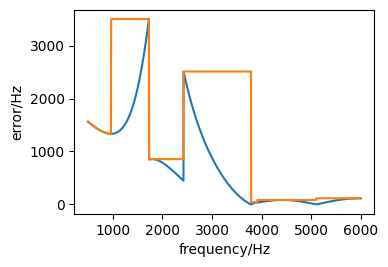
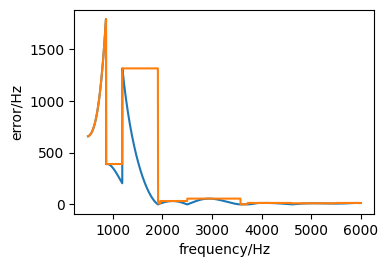
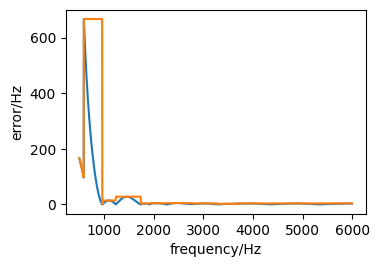
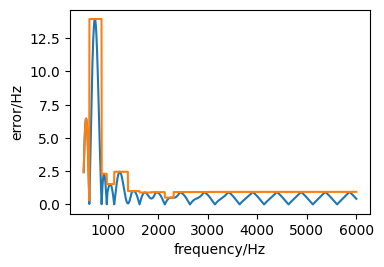
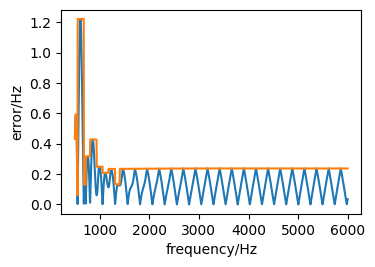
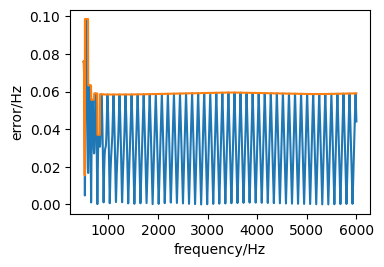
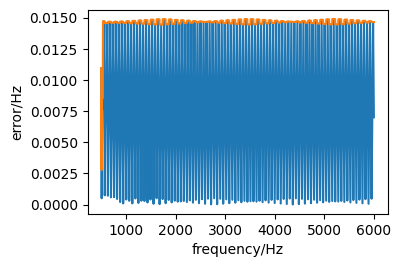

Generate these figures, in order, with matplotlib:
from math import sin, cos, pi, exp
import matplotlib.pyplot as plt
from mpl_toolkits.mplot3d import Axes3D
import numpy as np

plt.rc('font',family='Times New Roman',size=10) 

fs = 250000
x = range(6,13)
fm = range(500,6000,2)
z = [[0 for i in range(len(fm))] for j in range(len(x))]

for i,n in enumerate(x):
    for j,fj in enumerate(fm):
        N=pow(2,n)
        w = np.hanning(N)
        ts=np.array(range(0,N))/float(fs)
        s=[cos(2*pi*fj*t) for t in ts]
        s=np.multiply(s,w)
        xf=np.fft.fft(s)
        xf=np.abs(xf[0:int(N/2)])/(N/2)
        xf[0] = xf[0] / 2
        max_index = np.where(xf==max(xf))
        max_index = max_index[0][0]
        if xf[max_index-1] > xf[max_index+1]:
            temp = (xf[max_index]/xf[max_index-1]-2)/(1+xf[max_index]/xf[max_index-1]);
            z[i][j] = (max_index + temp)*fs/N-fj
        elif xf[max_index-1] < xf[max_index+1]:
            temp = (xf[max_index]/xf[max_index+1]-2)/(1+xf[max_index]/xf[max_index+1]);
            z[i][j] = (max_index - temp)*fs/N-fj
        else:
            z[i][j] = max_index*fs/N - fj
        z[i][j] = np.abs(z[i][j])

d = [z[i][:] for i in range(len(z))]
max_pol = [[] for j in range(len(x))]
min_pol = [[] for j in range(len(x))]
for i in range(len(x)):
    for j in range(len(fm) - 2):
        if z[i][j] < z[i][j + 1] and z[i][j + 2] < z[i][j + 1]:
            max_pol[i].append((j + 1,z[i][j + 1]))
        if z[i][j] > z[i][j + 1] and z[i][j + 2] > z[i][j + 1]:
            min_pol[i].append((j + 1,z[i][j + 1]))

for i in range(len(x)):
    min_pol[i].append((len(fm) - 1,z[i][len(fm) - 1]))
    max_pol[i].append((max_pol[i][-1][0],max_pol[i][-1][1]))
    if min_pol[i][0][0] > max_pol[i][0][0]:
        del max_pol[i][0]

for i in range(len(x)):
    d[i][-1] = max_pol[i][-1][1]
    for j in range(len(min_pol[i]) - 1):
        for k in range(min_pol[i][j][0],min_pol[i][j + 1][0]):
            d[i][k] = max_pol[i][j][1]


for i,x in enumerate(x):
    fig = plt.figure(figsize=(4,3))
    plt.plot(fm,z[i],'-')
    plt.plot(fm,d[i],'-')
    plt.subplots_adjust(bottom = 0.2,left = 0.15,right=0.90)
    plt.ylabel("error/Hz")
    plt.xlabel("frequency/Hz")
    plt.show()
